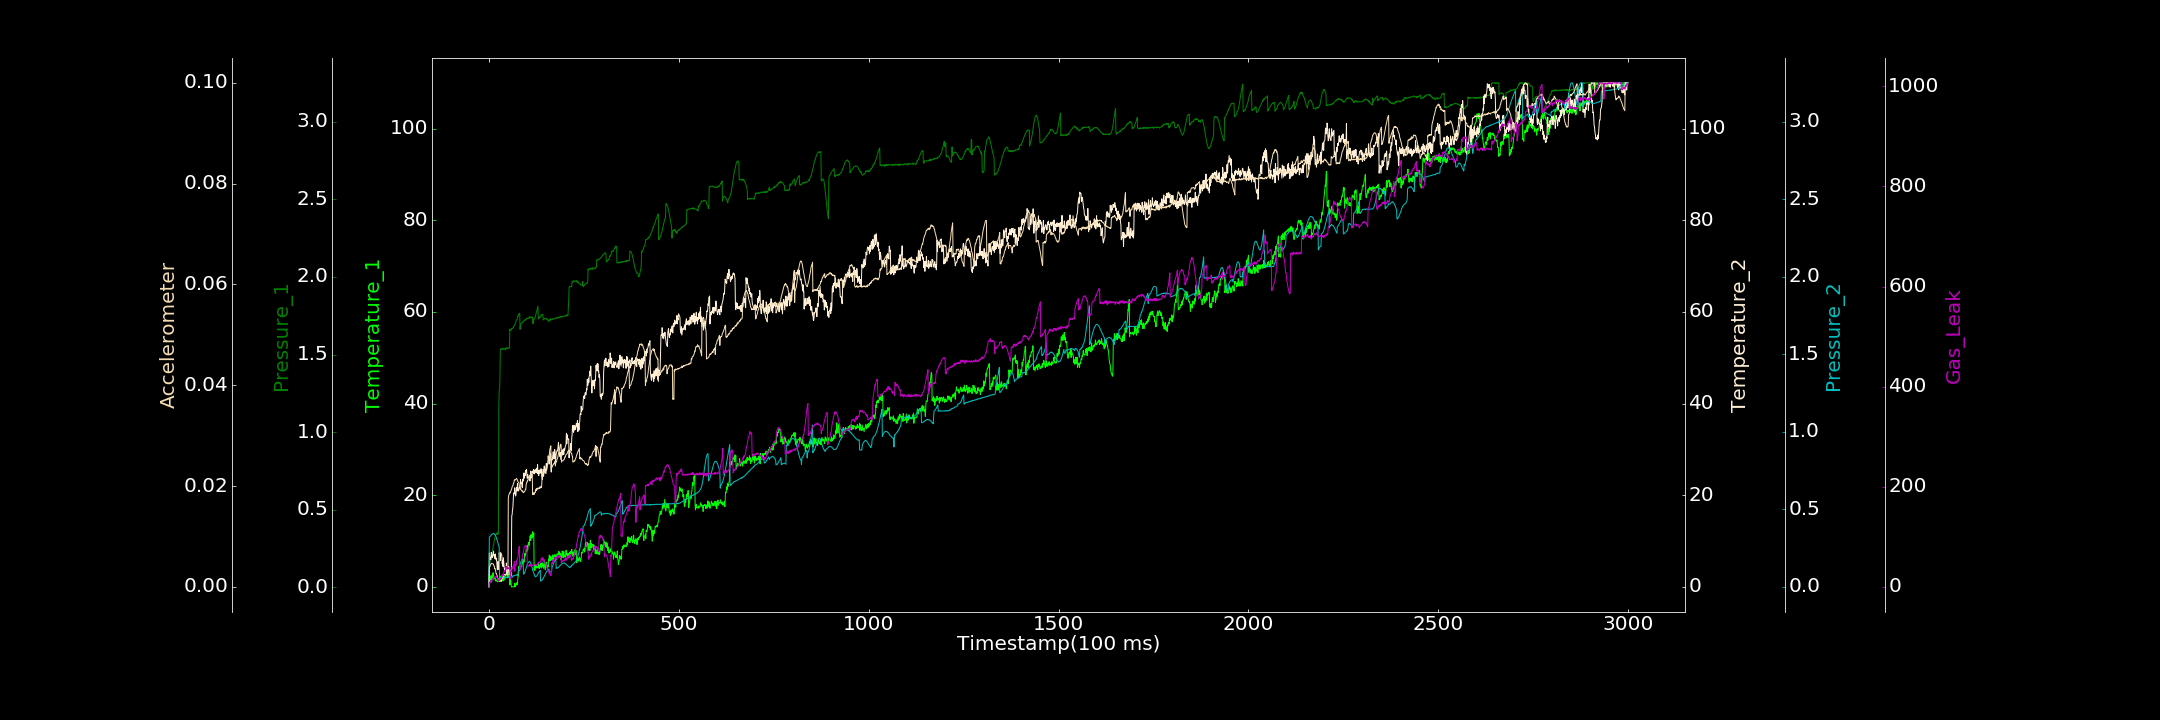

The table this chart was drawn from, first rows:
0.000000000, 0.000000000, 0.004243542, 0.000000000, 0.000000000, 0.000000000, 0.178326678
1, 1.109, 0.1513, 7.401, 0.321, 0.003673, 8.805
2, 1.592, 0.1561, 6.72, 0.322, 0.004022, 8.854
3, 1.563, 0.1616, 5.962, 0.3247, 0.004054, 10.1
4, 1.657, 0.1674, 6.384, 0.3272, 0.004392, 8.126
5, 2.4, 0.1846, 5.928, 0.3312, 0.004461, 12.5
6, 1.037, 0.191, 7.486, 0.335, 0.00462, 12.47
7, 2.407, 0.202, 7.327, 0.3361, 0.004671, 12.82
8, 1.977, 0.2211, 6.407, 0.3384, 0.00462, 11.69
9, 1.53, 0.2333, 6.387, 0.3416, 0.004557, 16.16
10, 2.659, 0.2436, 6.799, 0.3425, 0.004544, 15.02
11, 3.075, 0.2587, 7.152, 0.3426, 0.004541, 16.29
12, 2.008, 0.2745, 7.795, 0.3434, 0.004399, 15.11
13, 2.188, 0.2859, 6.902, 0.3434, 0.004172, 19.98
14, 1.771, 0.2984, 6.635, 0.3415, 0.00413, 19.63
15, 1.807, 0.3135, 7.008, 0.3381, 0.003592, 19.22
16, 2.099, 0.3254, 6.116, 0.3342, 0.003659, 19.38
17, 1.272, 0.3311, 7.157, 0.3334, 0.003379, 18.24
18, 1.581, 0.3416, 6.314, 0.3259, 0.002989, 19.98
19, 1.419, 0.346, 5.893, 0.3201, 0.002596, 20.88
20, 1.313, 0.3411, 6.154, 0.3138, 0.002587, 22
21, 1.462, 0.348, 4.91, 0.3033, 0.00231, 18.77
22, 1.078, 0.3564, 3.734, 0.2983, 0.002125, 18.33
23, 1.667, 0.3427, 3.723, 0.2902, 0.001718, 13.14
24, 1.167, 0.3428, 5.499, 0.28, 0.001586, 14.84
25, 1.361, 0.3424, 4.277, 0.2701, 0.001413, 12.78
26, 1.376, 1.172, 3.797, 0.2643, 0.001284, 12.36
27, 1.496, 1.268, 7.44, 0.2569, 0.001228, 11.9
28, 1.589, 1.271, 6.642, 0.05489, 0.001076, 13.81
29, 2.156, 1.362, 7.069, 0.06028, 0.00127, 13.97
30, 1.814, 1.527, 5.695, 0.05989, 0.0012, 17.23
31, 1.859, 1.537, 7.452, 0.05917, 0.001188, 16.58
32, 2.396, 1.537, 7.018, 0.05808, 0.001044, 17.57
33, 1.14, 1.538, 7.083, 0.06091, 0.001381, 16
34, 1.612, 1.538, 6.72, 0.06031, 0.001582, 22.55
35, 1.341, 1.534, 5.008, 0.06024, 0.001611, 21.38
36, 2.362, 1.538, 5.629, 0.06083, 0.00178, 24.86
37, 1.953, 1.535, 4.431, 0.06008, 0.001905, 22.66
38, 1.38, 1.536, 6.352, 0.06052, 0.002074, 26.53
39, 1.265, 1.539, 5.237, 0.05786, 0.002128, 26.48
40, 1.878, 1.539, 4.298, 0.06068, 0.002435, 32.66
41, 2.187, 1.538, 3.737, 0.06049, 0.002463, 31.38
42, 1.691, 1.538, 3.861, 0.06145, 0.002428, 32.67
43, 2.516, 1.53, 3.65, 0.06276, 0.002451, 33.87
44, 2.486, 1.539, 3.554, 0.06027, 0.00232, 32.69
45, 2.741, 1.537, 3.578, 0.06102, 0.002374, 36.17
46, 2.921, 1.54, 5.196, 0.06307, 0.002434, 36.61
47, 3.257, 1.545, 2.961, 0.06077, 0.002641, 40.99
48, 2.43, 1.542, 3.052, 0.06105, 0.002485, 35.47
49, 1.944, 1.54, 3.841, 0.06296, 0.002337, 38.07
50, 3.219, 1.541, 3.181, 0.06238, 0.002454, 35.9
51, 2.042, 1.543, 4.036, 0.06359, 0.0176, 37.02
52, 2.975, 1.54, 4.414, 0.06221, 0.01815, 36.91
53, 2.594, 1.542, 3.99, 0.06113, 0.01833, 38.62
54, 1.788, 1.544, 3.208, 0.06236, 0.01851, 35.53
55, 0.4202, 1.663, 2.573, 0.06251, 0.0187, 35.15
56, 1.123, 1.656, 3.611, 0.06215, 0.01865, 16.92
57, 1.588, 1.658, 2.877, 0.06283, 0.01884, 16.25
58, 0.9717, 1.658, 2.394, 0.06223, 0.01904, 32.08
59, 0.000000000, 1.668, 3.361, 0.064, 0.0193, 31.55
60, 0.000000000, 1.666, 15.47, 0.06327, 0.01948, 31.21
... 2,939 more rows
